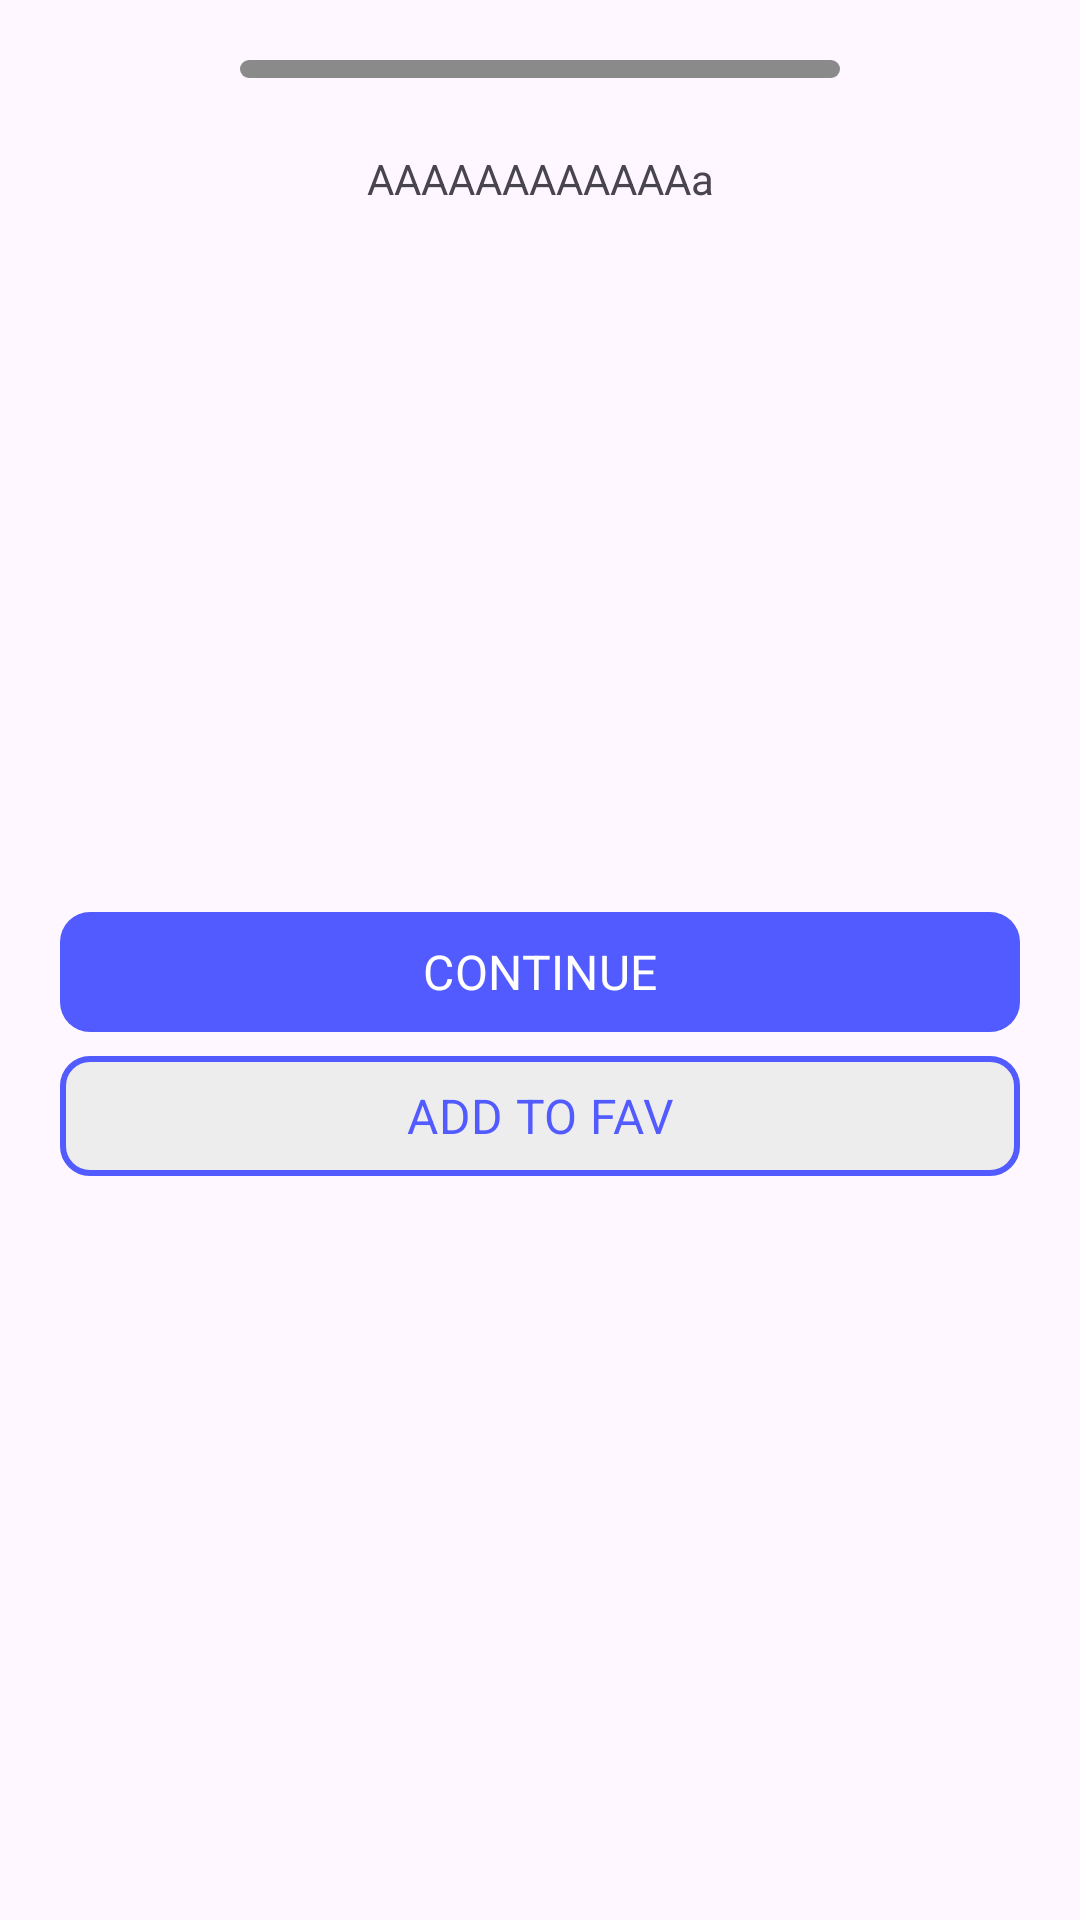

Write the Android layout XML for this screen, with the resource values it uses.
<!-- AndroidManifest.xml: application theme Theme.PPPBUAS.WithActionBar -->
<!-- res/layout/fragment_bottom_sheet.xml -->
<?xml version="1.0" encoding="utf-8"?>
<androidx.constraintlayout.widget.ConstraintLayout xmlns:android="http://schemas.android.com/apk/res/android"
    xmlns:tools="http://schemas.android.com/tools"
    android:layout_width="match_parent"
    android:layout_height="match_parent"
    xmlns:app="http://schemas.android.com/apk/res-auto"
    tools:context=".ticket.BottomSheetFragment"
    android:clipToPadding="false"
    android:id="@+id/design_bottom_sheet"
    android:paddingHorizontal="20dp"
    android:paddingBottom="200dp"
    >

    <ImageView
        android:id="@+id/img_swipe_line"
        android:layout_width="200dp"
        android:layout_height="6dp"
        android:layout_marginTop="20dp"
        android:src="@drawable/rectangle_swipe_line"
        app:layout_constraintEnd_toEndOf="parent"
        app:layout_constraintStart_toStartOf="parent"
        app:layout_constraintTop_toTopOf="parent"
        />
    <TextView
        android:id="@+id/txt_name"
        android:layout_width="wrap_content"
        android:layout_height="wrap_content"
        android:text="AAAAAAAAAAAAa"
        android:layout_marginTop="30dp"
        app:layout_constraintEnd_toEndOf="parent"
        app:layout_constraintStart_toStartOf="parent"
        app:layout_constraintTop_toTopOf="@id/img_swipe_line"
        />
    <androidx.constraintlayout.widget.Guideline
        android:id="@+id/guideline"
        android:layout_width="wrap_content"
        android:layout_height="wrap_content"
        android:orientation="vertical"
        app:layout_constraintGuide_percent="0.5"
        />

    <com.google.android.material.button.MaterialButton
        android:id="@+id/btn_continue"
        style="@style/CustomMaterialButton"
        android:text="CONTINUE"
        android:layout_marginTop="300dp"
        app:layout_constraintTop_toTopOf="parent"
        app:layout_constraintEnd_toEndOf="parent"
        app:layout_constraintStart_toStartOf="parent"
        />

    <com.google.android.material.button.MaterialButton
        android:id="@+id/btn_fav"
        style="@style/CustomMaterialButton"
        android:text="ADD TO FAV"
        app:layout_constraintTop_toBottomOf="@id/btn_continue"
        app:layout_constraintEnd_toEndOf="parent"
        app:layout_constraintStart_toStartOf="parent"
        android:textColor="@color/main_blue"
        android:backgroundTint="@color/text_bg_gray"
        app:strokeWidth="2dp"
        app:strokeColor="@color/main_blue"
        />

</androidx.constraintlayout.widget.ConstraintLayout>
<!-- resources referenced by this layout -->
<resources>
  <color name="main_blue">#525BFF</color>
  <color name="text_bg_gray">#EDEDED</color>
  <!-- drawable rectangle_swipe_line (drawable) -->
  <?xml version="1.0" encoding="utf-8"?>
  <shape xmlns:android="http://schemas.android.com/apk/res/android"
      android:shape="rectangle">
  
      <solid android:color="@color/gray"/>
      <corners
          android:topLeftRadius="10dp"
          android:topRightRadius="10dp"
          android:bottomLeftRadius="10dp"
          android:bottomRightRadius="10dp"
          />
  
  </shape>
  <style name="CustomMaterialButton">
          <item name="android:layout_width">match_parent</item>
          <item name="android:layout_height">wrap_content</item>
          <item name="cornerRadius">@dimen/input_corner_radius</item>
          <item name="backgroundTint">@color/main_blue</item>
          <item name="android:elevation">10dp</item>
          <item name="android:textColor">@color/white</item>
          <item name="android:textSize">16sp</item>
      </style>
  <style name="Theme.PPPBUAS.WithActionBar" parent="Base.Theme.PPPBUAS.WithActionBar" />
  <color name="gray">#8A8A8A</color>
  <dimen name="input_corner_radius">10dp</dimen>
  <color name="white">#FFFFFFFF</color>
  <style name="Base.Theme.PPPBUAS.WithActionBar" parent="Theme.Material3.DayNight">
          <item name="colorPrimary">@color/main_blue</item>
          <item name="actionBarStyle">@style/CustomActionBar</item>
          <item name="fontFamily">@font/poppins</item>
      </style>
  <style name="CustomActionBar" parent="Widget.AppCompat.Light.ActionBar">
          <item name="background">@color/main_blue</item>
          <item name="titleTextStyle">@style/CustomActionBar.Text</item>
          <item name="drawableTint">@color/white</item>
      </style>
  <style name="CustomActionBar.Text" parent="TextAppearance.AppCompat.Widget.ActionBar.Title">
          <item name="android:textColor">@color/white</item>
          <item name="fontFamily">@font/poppins_bold</item>
      </style>
</resources>
